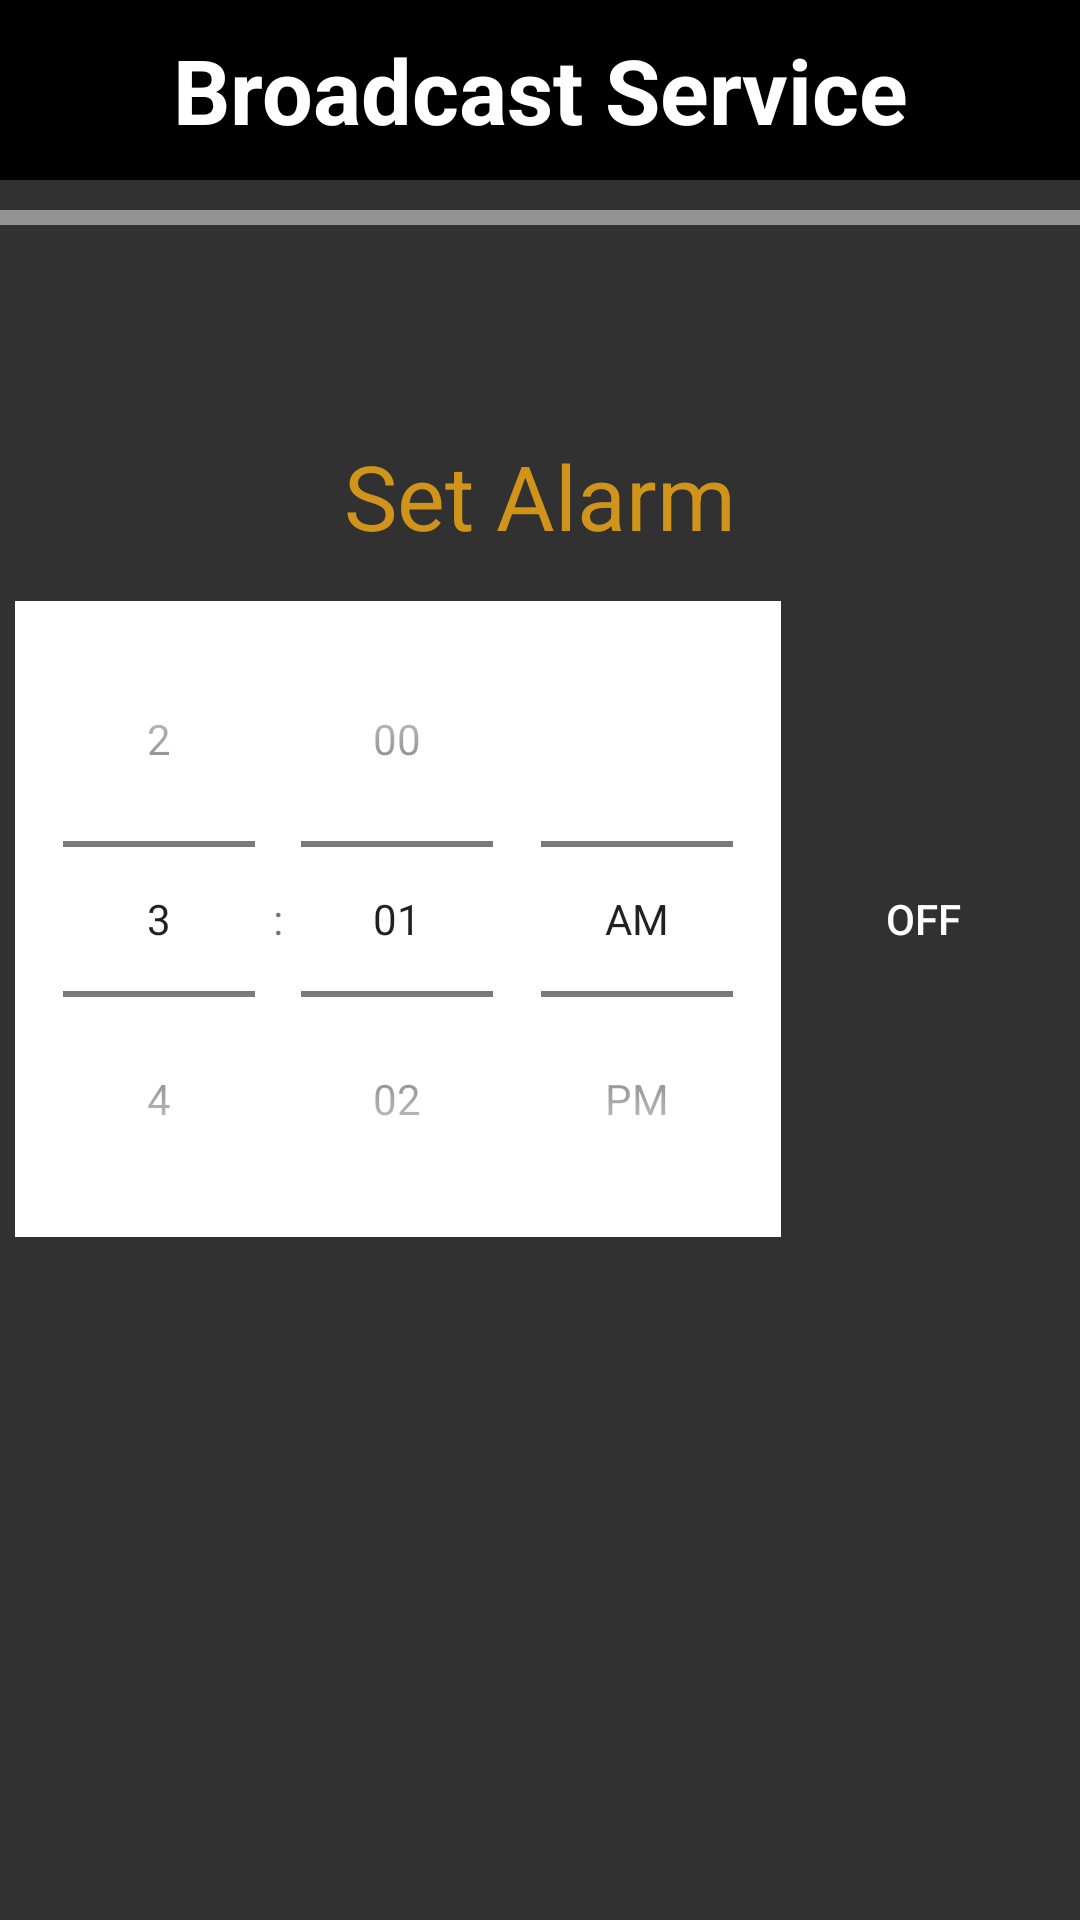

Write the Android layout XML for this screen, with the resource values it uses.
<!-- AndroidManifest.xml: application theme AppTheme -->
<!-- res/layout/activity_broadcast_service.xml -->
<?xml version="1.0" encoding="utf-8"?>
<LinearLayout xmlns:android="http://schemas.android.com/apk/res/android"
    xmlns:app="http://schemas.android.com/apk/res-auto"
    xmlns:tools="http://schemas.android.com/tools"
    android:layout_width="match_parent"
    android:layout_height="match_parent"
    tools:context=".BroadcastService"
    android:orientation="vertical"
    android:background="@color/HomeBgColour">

    <TextView
        android:layout_width="match_parent"
        android:layout_height="60dp"
        android:text="Broadcast Service"
        android:background="#000"
        android:textSize="30sp"
        android:textColor="#fff"
        android:textStyle="bold"
        android:gravity="center"/>

    <View
        android:layout_width="match_parent"
        android:layout_height="5dp"
        android:layout_marginTop="10dp"
        android:background="#79ffffff" />

    <TextView
        android:layout_width="wrap_content"
        android:layout_height="wrap_content"
        android:layout_gravity="center"
        android:text="Set Alarm"
        android:textSize="30sp"
        android:textColor="#d1941a"
        android:layout_marginTop="70dp"/>

    <LinearLayout
        android:layout_width="match_parent"
        android:layout_height="wrap_content"
        android:orientation="horizontal"
        android:padding="5dp"
        android:layout_marginTop="10dp">

        <TimePicker
            android:layout_width="wrap_content"
            android:layout_height="wrap_content"
            android:id="@+id/alarm_time"
            android:timePickerMode="spinner"
            android:background="#fff">

        </TimePicker>

        <ToggleButton
            android:layout_width="wrap_content"
            android:layout_height="wrap_content"
            android:background="@drawable/toggle_on_off"
            android:textColor="#fff"
            android:id="@+id/btn_toggle"
            android:layout_margin="15dp"
            android:layout_gravity="center"/>

    </LinearLayout>

</LinearLayout>
<!-- resources referenced by this layout -->
<resources>
  <color name="HomeBgColour">#313131</color>
  <style name="AppTheme" parent="Theme.AppCompat.Light.NoActionBar">
          
          <item name="colorPrimary">@color/colorPrimary</item>
          <item name="colorPrimaryDark">@color/colorPrimaryDark</item>
          <item name="colorAccent">@color/colorAccent</item>
      </style>
  <color name="colorPrimary">#48000000</color>
  <color name="colorPrimaryDark">#6e6e6e</color>
  <color name="colorAccent">#000000</color>
</resources>
